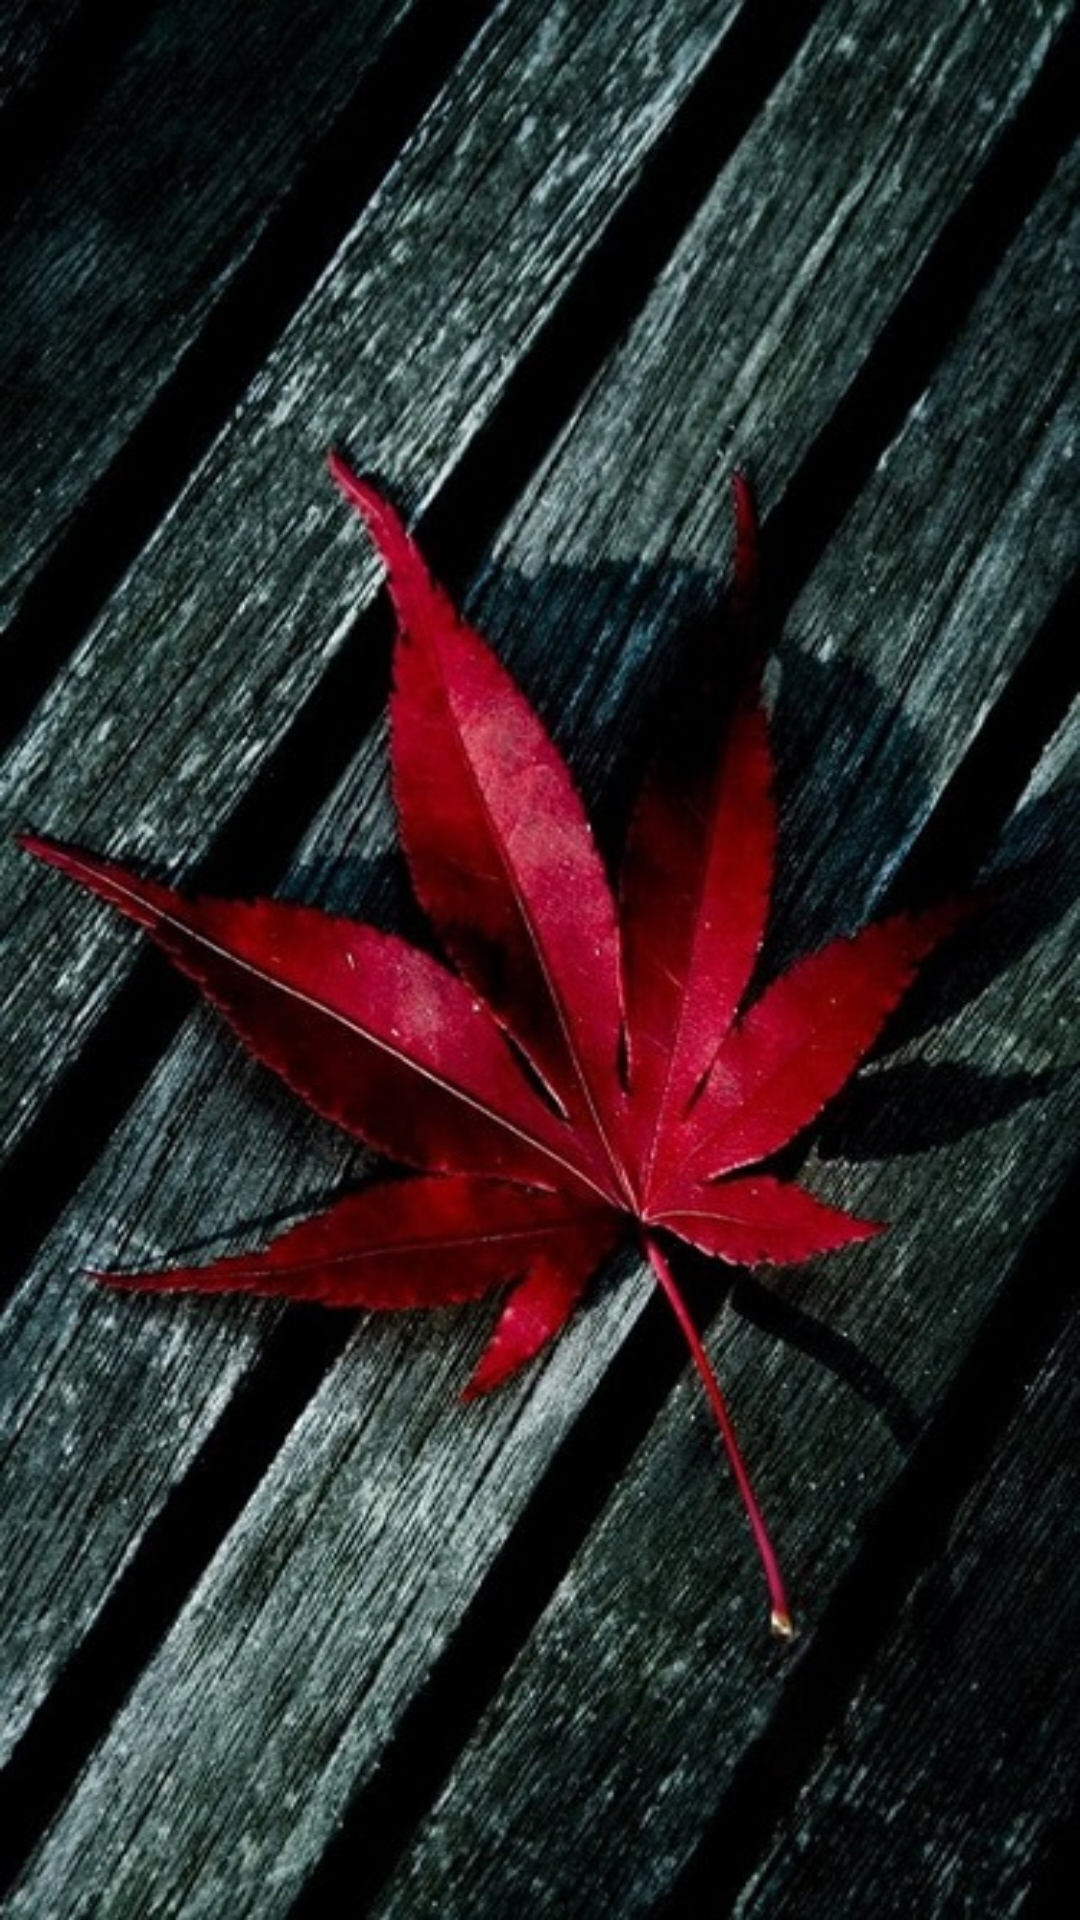

Write the Android layout XML for this screen, with the resource values it uses.
<!-- AndroidManifest.xml: application theme AppTheme -->
<!-- res/layout/activity_playlist.xml -->
<?xml version="1.0" encoding="utf-8"?>
<RelativeLayout xmlns:android="http://schemas.android.com/apk/res/android"
    xmlns:app="http://schemas.android.com/apk/res-auto"
    xmlns:tools="http://schemas.android.com/tools"
    android:layout_width="match_parent"
    android:layout_height="match_parent"
    android:background="@drawable/bg_l"
    tools:context=".MainActivity">

    <ListView
        android:id="@+id/listViewSong"
        android:divider="@android:color/transparent"
        android:dividerHeight="10.0sp"
        android:padding="8dp"
        android:layout_width="match_parent"
        android:layout_height="match_parent"></ListView>

</RelativeLayout>
<!-- resources referenced by this layout -->
<resources>
  <!-- drawable bg_l: jpeg bitmap (drawable, 152033 bytes) -->
  <style name="AppTheme" parent="Theme.AppCompat.Light.DarkActionBar">
          
          <item name="colorPrimary">@color/colorPrimary</item>
          <item name="colorPrimaryDark">@color/colorPrimaryDark</item>
          <item name="colorAccent">@color/colorAccent</item>
      </style>
  <color name="colorPrimary">#1B1A1C</color>
  <color name="colorPrimaryDark">#151515</color>
  <color name="colorAccent">#FFFFFF</color>
</resources>
